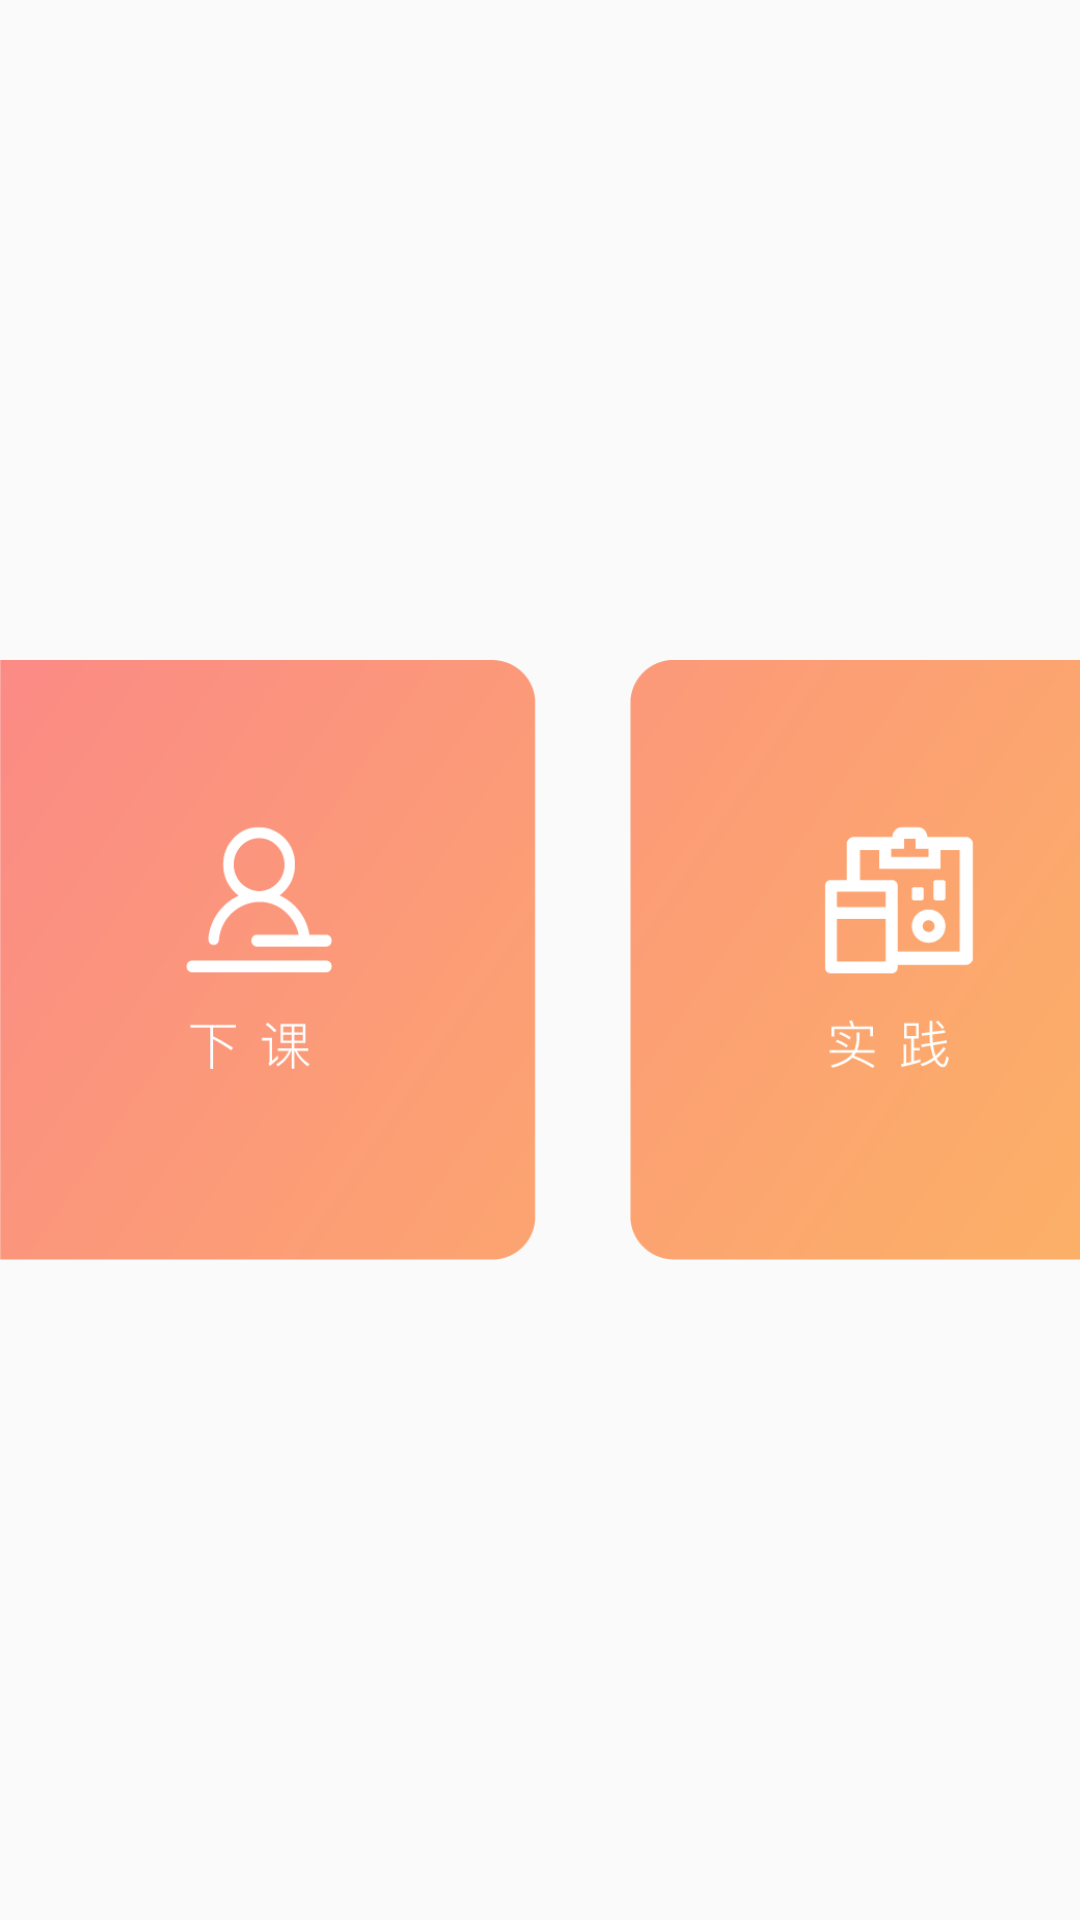

Android layout source for this screen:
<!-- AndroidManifest.xml: application theme AppTheme -->
<!-- res/layout/tab_profiles.xml -->
<?xml version="1.0" encoding="utf-8"?>

<LinearLayout xmlns:android="http://schemas.android.com/apk/res/android"
    android:layout_width="match_parent"
    android:layout_height="match_parent">

    <LinearLayout
        android:layout_width="match_parent"
        android:layout_height="match_parent"
        android:orientation="horizontal">

        <LinearLayout
            android:layout_width="match_parent"
            android:layout_height="match_parent"
            android:gravity="center"
            android:orientation="horizontal">

            //1

            <Button
                android:id="@+id/bt_light_1_on"
                android:layout_width="180dp"
                android:layout_height="200dp"
                android:layout_marginLeft="30dp"
                android:background="@drawable/pro_sk"
                android:onClick="onClick" />

            <Button
                android:id="@+id/bt_light_1_off"
                android:layout_width="180dp"
                android:layout_height="200dp"
                android:background="@drawable/pro_xk"
                android:onClick="onClick" />

            //2

            <Button
                android:id="@+id/bt_light_2_on"
                android:layout_width="180dp"
                android:layout_height="200dp"
                android:layout_marginLeft="30dp"
                android:background="@drawable/pro_sj"
                android:onClick="onClick" />

            <Button
                android:id="@+id/bt_light_2_off"
                android:layout_width="180dp"
                android:layout_height="200dp"
                android:background="@drawable/pro_out"
                android:onClick="onClick" />

        </LinearLayout>
    </LinearLayout>

</LinearLayout>
<!-- resources referenced by this layout -->
<resources>
  <!-- drawable pro_out (drawable) -->
  <?xml version="1.0" encoding="utf-8"?>
  
  <selector xmlns:android="http://schemas.android.com/apk/res/android">
      <item android:drawable="@drawable/bt_out" android:state_pressed="false"/>
      
      <item android:drawable="@drawable/bt_out_2" android:state_pressed="true" />
  </selector>
  <!-- drawable pro_sj (drawable) -->
  <?xml version="1.0" encoding="utf-8"?>
  
  <selector xmlns:android="http://schemas.android.com/apk/res/android">
      <item android:drawable="@drawable/bt_sj" android:state_pressed="false"/>
      
      <item android:drawable="@drawable/bt_sj_2" android:state_pressed="true" />
  </selector>
  <!-- drawable pro_sk (drawable) -->
  <?xml version="1.0" encoding="utf-8"?>
  
  <selector xmlns:android="http://schemas.android.com/apk/res/android">
      <item android:drawable="@drawable/bt_start" android:state_pressed="false"/>
      
      <item android:drawable="@drawable/bt_start_2" android:state_pressed="true" />
  </selector>
  <!-- drawable pro_xk (drawable) -->
  <?xml version="1.0" encoding="utf-8"?>
  
  <selector xmlns:android="http://schemas.android.com/apk/res/android">
      <item android:drawable="@drawable/bt_stop" android:state_pressed="false"/>
      
      <item android:drawable="@drawable/bt_stop_2" android:state_pressed="true" />
  </selector>
  <style name="AppTheme" parent="Theme.AppCompat.Light.DarkActionBar">
          
          <item name="colorPrimary">@color/colorPrimary</item>
          <item name="colorPrimaryDark">@color/colorPrimaryDark</item>
          <item name="colorAccent">@color/colorAccent</item>
      </style>
  <!-- drawable bt_out: png bitmap (drawable, 15769 bytes) -->
  <!-- drawable bt_out_2: png bitmap (drawable, 6723 bytes) -->
  <!-- drawable bt_sj: png bitmap (drawable, 33163 bytes) -->
  <!-- drawable bt_sj_2: png bitmap (drawable, 8506 bytes) -->
  <!-- drawable bt_start: png bitmap (drawable, 16221 bytes) -->
  <!-- drawable bt_start_2: png bitmap (drawable, 7647 bytes) -->
  <!-- drawable bt_stop: png bitmap (drawable, 17393 bytes) -->
  <!-- drawable bt_stop_2: png bitmap (drawable, 8783 bytes) -->
  <!-- not gathered from this repository: default colours our renderer supplied (Android Studio template values) -->
  <color name="colorPrimary">#FF6200EE</color>
  <color name="colorPrimaryDark">#FF3700B3</color>
  <color name="colorAccent">#FF03DAC5</color>
</resources>
